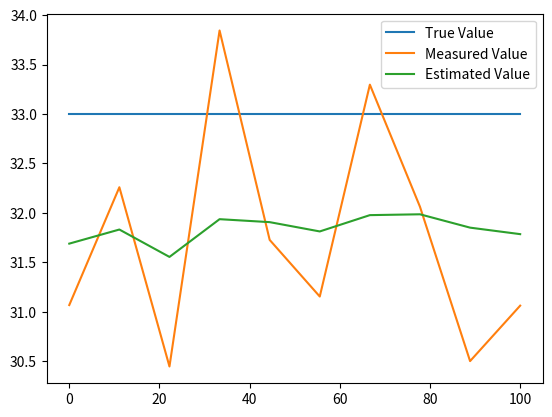

Write the Python code that produced this figure.
import random

import matplotlib.pyplot as plt
import numpy as np


# compute kalman gain
def get_kalman_gain(error_est, error_msr):
    return error_est / (error_est + error_msr)


# assumptions
true_value = 33
error_in_measurement = 4
error_in_estimate = 2
estimate_of_value = 32
no_of_measurement = 10  # 3

# m=[75,71,70]
list_of_measured_value = []
list_of_estimated_value = []

print("  measurred_temp \tkalman_gain \testimate_of_value \terror_in_estimate")
for i in range(no_of_measurement):
    measurred_temp = random.uniform(30, 35)  # m[i]
    kalman_gain = get_kalman_gain(error_in_estimate, error_in_measurement)
    estimate_of_value = estimate_of_value + \
        kalman_gain * (measurred_temp - estimate_of_value)
    error_in_estimate = (1 - kalman_gain) * error_in_estimate
    print(f'  {measurred_temp:.2f}  \t\t{kalman_gain:.2f}\t\t{estimate_of_value:.2f} \t\t\t{error_in_estimate:.2f}')
    list_of_estimated_value.append(estimate_of_value)
    list_of_measured_value.append(measurred_temp)

print(f"\nFinal estimate of tempararue : {estimate_of_value:.2f}")

time_intervals = x = np.linspace(0, 100, no_of_measurement)
fig, ax = plt.subplots()
ax.plot(time_intervals, np.full(no_of_measurement, true_value), label="True Value")
ax.plot(time_intervals, list_of_measured_value, label="Measured Value")
ax.plot(time_intervals, list_of_estimated_value, label="Estimated Value")
ax.legend()
plt.show()
